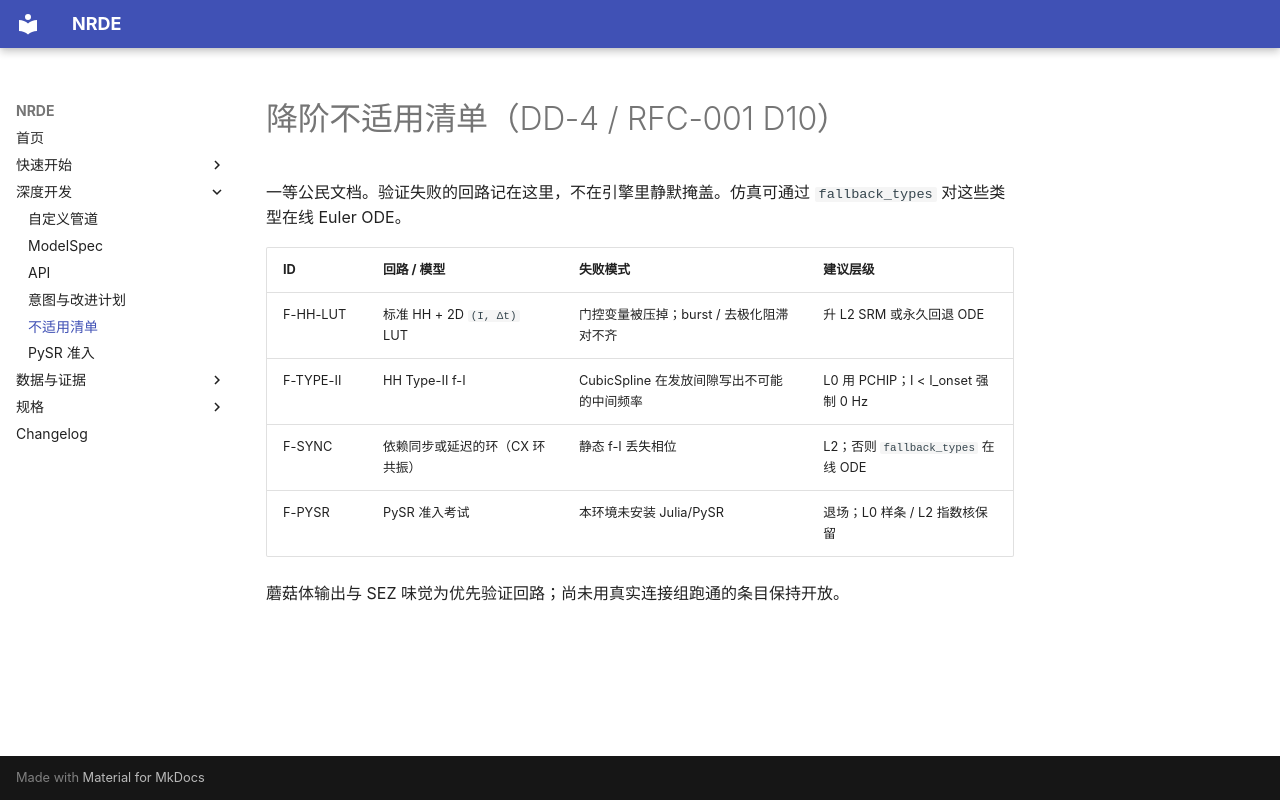

repository: NACXA0/NeuronReducedDynamicsEngine · page: known-inapproximable/index.html · generator: mkdocs

# 降阶不适用清单（DD-4 / RFC-001 D10）

一等公民文档。验证失败的回路记在这里，不在引擎里静默掩盖。仿真可通过 `fallback_types` 对这些类型在线 Euler ODE。

| ID | 回路 / 模型 | 失败模式 | 建议层级 |
|---|---|---|---|
| F-HH-LUT | 标准 HH + 2D `(I, Δt)` LUT | 门控变量被压掉；burst / 去极化阻滞对不齐 | 升 L2 SRM 或永久回退 ODE |
| F-TYPE-II | HH Type-II f-I | CubicSpline 在发放间隙写出不可能的中间频率 | L0 用 PCHIP；I < I_onset 强制 0 Hz |
| F-SYNC | 依赖同步或延迟的环（CX 环共振） | 静态 f-I 丢失相位 | L2；否则 `fallback_types` 在线 ODE |
| F-PYSR | PySR 准入考试 | 本环境未安装 Julia/PySR | 退场；L0 样条 / L2 指数核保留 |

蘑菇体输出与 SEZ 味觉为优先验证回路；尚未用真实连接组跑通的条目保持开放。
